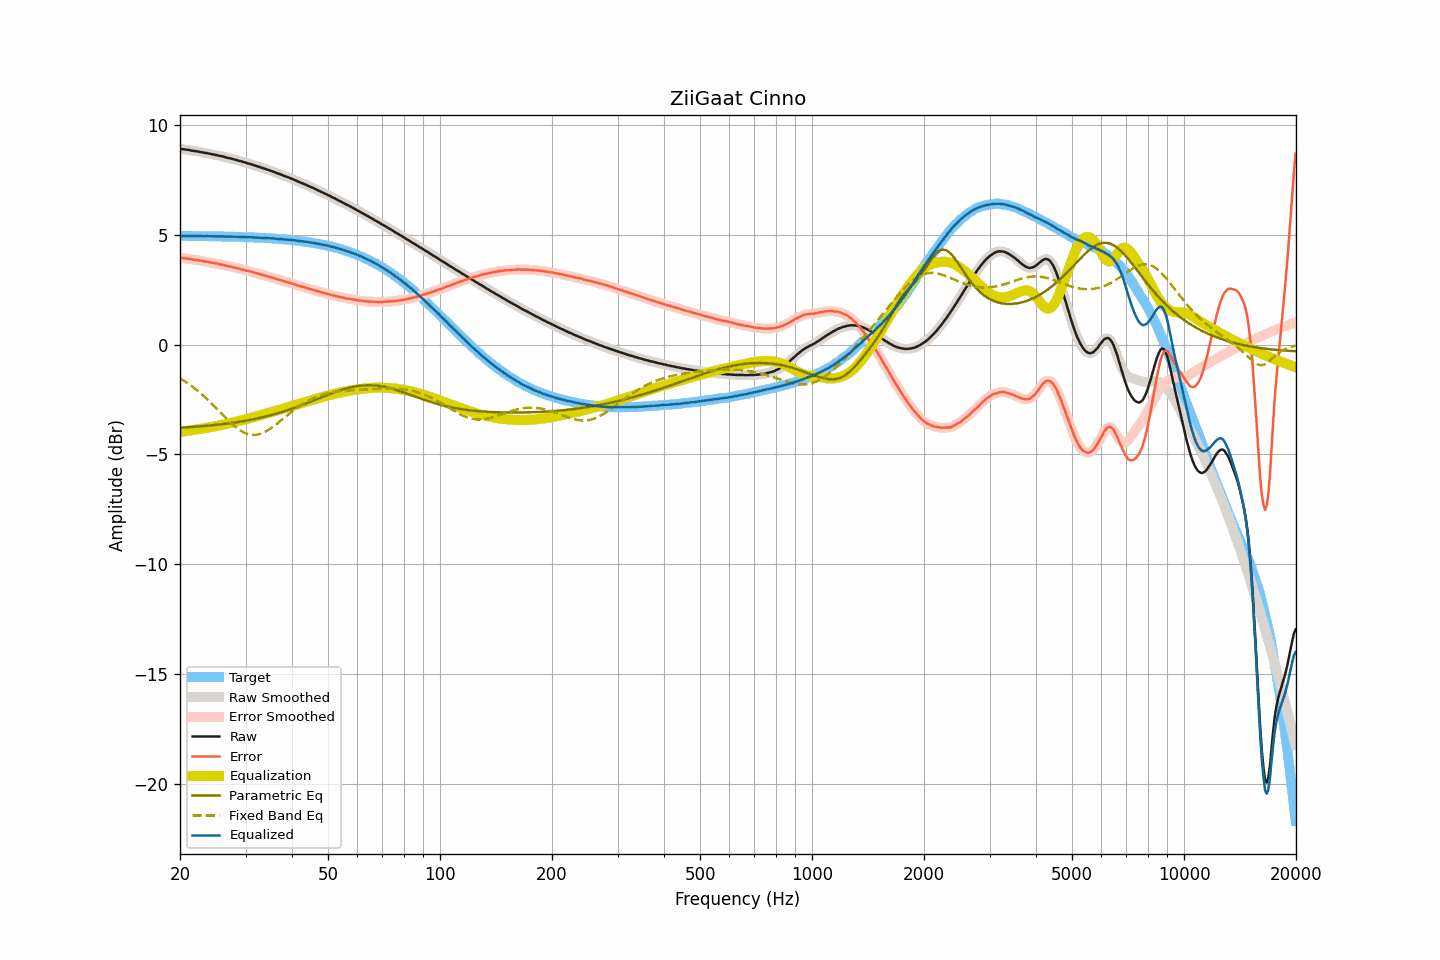

Data behind this chart, as committed beside it:
frequency, raw, smoothed, error, error_smoothed, equalization, parametric_eq, fixed_band_eq, equalized_raw, equalized_smoothed, target
20.00, 8.93, 8.93, 3.97, 3.97, -3.97, -3.78, -1.52, 4.96, 4.96, 4.96
20.20, 8.92, 8.92, 3.96, 3.96, -3.96, -3.77, -1.57, 4.96, 4.96, 4.96
20.40, 8.91, 8.91, 3.95, 3.95, -3.95, -3.77, -1.62, 4.96, 4.96, 4.96
20.61, 8.90, 8.90, 3.94, 3.94, -3.94, -3.76, -1.66, 4.96, 4.96, 4.96
20.81, 8.89, 8.89, 3.93, 3.93, -3.93, -3.76, -1.71, 4.96, 4.96, 4.96
21.02, 8.88, 8.88, 3.92, 3.92, -3.92, -3.76, -1.76, 4.96, 4.96, 4.96
21.23, 8.87, 8.87, 3.91, 3.91, -3.91, -3.75, -1.82, 4.96, 4.96, 4.96
21.44, 8.85, 8.86, 3.89, 3.90, -3.90, -3.75, -1.87, 4.95, 4.96, 4.96
21.66, 8.84, 8.84, 3.89, 3.89, -3.89, -3.74, -1.92, 4.96, 4.96, 4.96
21.87, 8.83, 8.83, 3.88, 3.88, -3.88, -3.74, -1.98, 4.96, 4.96, 4.96
22.09, 8.82, 8.82, 3.87, 3.87, -3.87, -3.73, -2.04, 4.96, 4.96, 4.96
22.31, 8.81, 8.81, 3.86, 3.85, -3.85, -3.73, -2.10, 4.96, 4.96, 4.96
22.54, 8.79, 8.80, 3.84, 3.84, -3.84, -3.72, -2.16, 4.95, 4.96, 4.95
22.76, 8.78, 8.78, 3.83, 3.83, -3.83, -3.71, -2.22, 4.95, 4.95, 4.95
22.99, 8.77, 8.77, 3.82, 3.82, -3.82, -3.71, -2.29, 4.96, 4.95, 4.95
23.22, 8.75, 8.76, 3.80, 3.81, -3.81, -3.70, -2.35, 4.95, 4.95, 4.95
23.45, 8.74, 8.74, 3.79, 3.79, -3.79, -3.70, -2.42, 4.95, 4.95, 4.95
23.69, 8.73, 8.73, 3.78, 3.78, -3.78, -3.69, -2.49, 4.95, 4.95, 4.95
23.92, 8.71, 8.72, 3.76, 3.77, -3.77, -3.68, -2.56, 4.95, 4.95, 4.95
24.16, 8.70, 8.70, 3.76, 3.75, -3.75, -3.68, -2.63, 4.95, 4.95, 4.95
24.40, 8.68, 8.69, 3.74, 3.74, -3.74, -3.67, -2.70, 4.94, 4.95, 4.95
24.65, 8.67, 8.67, 3.73, 3.73, -3.73, -3.66, -2.78, 4.95, 4.95, 4.95
24.89, 8.65, 8.66, 3.71, 3.71, -3.71, -3.65, -2.85, 4.94, 4.94, 4.94
25.14, 8.64, 8.64, 3.70, 3.70, -3.70, -3.65, -2.93, 4.95, 4.94, 4.94
25.39, 8.62, 8.62, 3.68, 3.68, -3.68, -3.64, -3.00, 4.94, 4.94, 4.94
25.65, 8.60, 8.61, 3.66, 3.67, -3.67, -3.63, -3.08, 4.94, 4.94, 4.94
25.91, 8.59, 8.59, 3.66, 3.65, -3.65, -3.62, -3.15, 4.94, 4.94, 4.94
26.16, 8.57, 8.57, 3.64, 3.64, -3.64, -3.61, -3.23, 4.94, 4.94, 4.94
26.43, 8.55, 8.55, 3.62, 3.62, -3.62, -3.60, -3.30, 4.93, 4.93, 4.93
26.69, 8.53, 8.53, 3.60, 3.60, -3.60, -3.59, -3.37, 4.93, 4.93, 4.93
26.96, 8.51, 8.52, 3.58, 3.59, -3.59, -3.59, -3.44, 4.93, 4.93, 4.93
27.23, 8.50, 8.50, 3.57, 3.57, -3.57, -3.58, -3.51, 4.93, 4.93, 4.93
27.50, 8.48, 8.48, 3.56, 3.56, -3.55, -3.57, -3.58, 4.93, 4.93, 4.93
27.77, 8.46, 8.46, 3.54, 3.54, -3.54, -3.56, -3.65, 4.93, 4.93, 4.93
28.05, 8.44, 8.44, 3.52, 3.52, -3.52, -3.54, -3.71, 4.92, 4.92, 4.92
28.33, 8.42, 8.42, 3.50, 3.50, -3.50, -3.53, -3.77, 4.92, 4.92, 4.92
28.62, 8.40, 8.40, 3.48, 3.48, -3.49, -3.52, -3.83, 4.92, 4.92, 4.92
28.90, 8.38, 8.38, 3.47, 3.47, -3.47, -3.51, -3.88, 4.92, 4.92, 4.92
29.19, 8.36, 8.36, 3.45, 3.45, -3.45, -3.50, -3.93, 4.91, 4.91, 4.91
29.48, 8.34, 8.34, 3.43, 3.43, -3.43, -3.49, -3.97, 4.91, 4.91, 4.91
29.78, 8.32, 8.32, 3.41, 3.41, -3.41, -3.47, -4.01, 4.91, 4.91, 4.91
30.08, 8.30, 8.30, 3.40, 3.39, -3.39, -3.46, -4.04, 4.91, 4.91, 4.91
30.38, 8.27, 8.28, 3.37, 3.37, -3.37, -3.45, -4.06, 4.90, 4.90, 4.90
30.68, 8.25, 8.26, 3.35, 3.35, -3.35, -3.43, -4.08, 4.90, 4.90, 4.90
30.99, 8.23, 8.23, 3.34, 3.33, -3.33, -3.42, -4.10, 4.90, 4.90, 4.90
31.30, 8.21, 8.21, 3.32, 3.31, -3.31, -3.41, -4.11, 4.90, 4.90, 4.90
31.61, 8.18, 8.19, 3.29, 3.30, -3.29, -3.39, -4.11, 4.89, 4.89, 4.89
31.93, 8.16, 8.16, 3.27, 3.27, -3.27, -3.37, -4.10, 4.89, 4.89, 4.89
32.24, 8.14, 8.14, 3.26, 3.25, -3.25, -3.36, -4.10, 4.89, 4.89, 4.89
32.57, 8.11, 8.12, 3.23, 3.23, -3.23, -3.34, -4.08, 4.88, 4.88, 4.88
32.89, 8.09, 8.09, 3.21, 3.21, -3.21, -3.33, -4.06, 4.88, 4.88, 4.88
33.22, 8.06, 8.07, 3.19, 3.19, -3.19, -3.31, -4.03, 4.87, 4.87, 4.88
33.55, 8.04, 8.04, 3.17, 3.17, -3.17, -3.29, -4.00, 4.87, 4.87, 4.87
33.89, 8.01, 8.02, 3.15, 3.15, -3.15, -3.27, -3.96, 4.86, 4.87, 4.87
34.23, 7.99, 7.99, 3.13, 3.13, -3.13, -3.26, -3.93, 4.86, 4.86, 4.86
34.57, 7.96, 7.97, 3.11, 3.11, -3.11, -3.24, -3.88, 4.86, 4.86, 4.86
34.92, 7.94, 7.94, 3.09, 3.09, -3.09, -3.22, -3.83, 4.86, 4.85, 4.85
35.27, 7.91, 7.92, 3.06, 3.07, -3.07, -3.20, -3.78, 4.85, 4.85, 4.85
35.62, 7.89, 7.89, 3.05, 3.05, -3.05, -3.18, -3.73, 4.85, 4.85, 4.84
35.97, 7.86, 7.86, 3.02, 3.02, -3.02, -3.16, -3.67, 4.84, 4.84, 4.84
... 635 more rows
